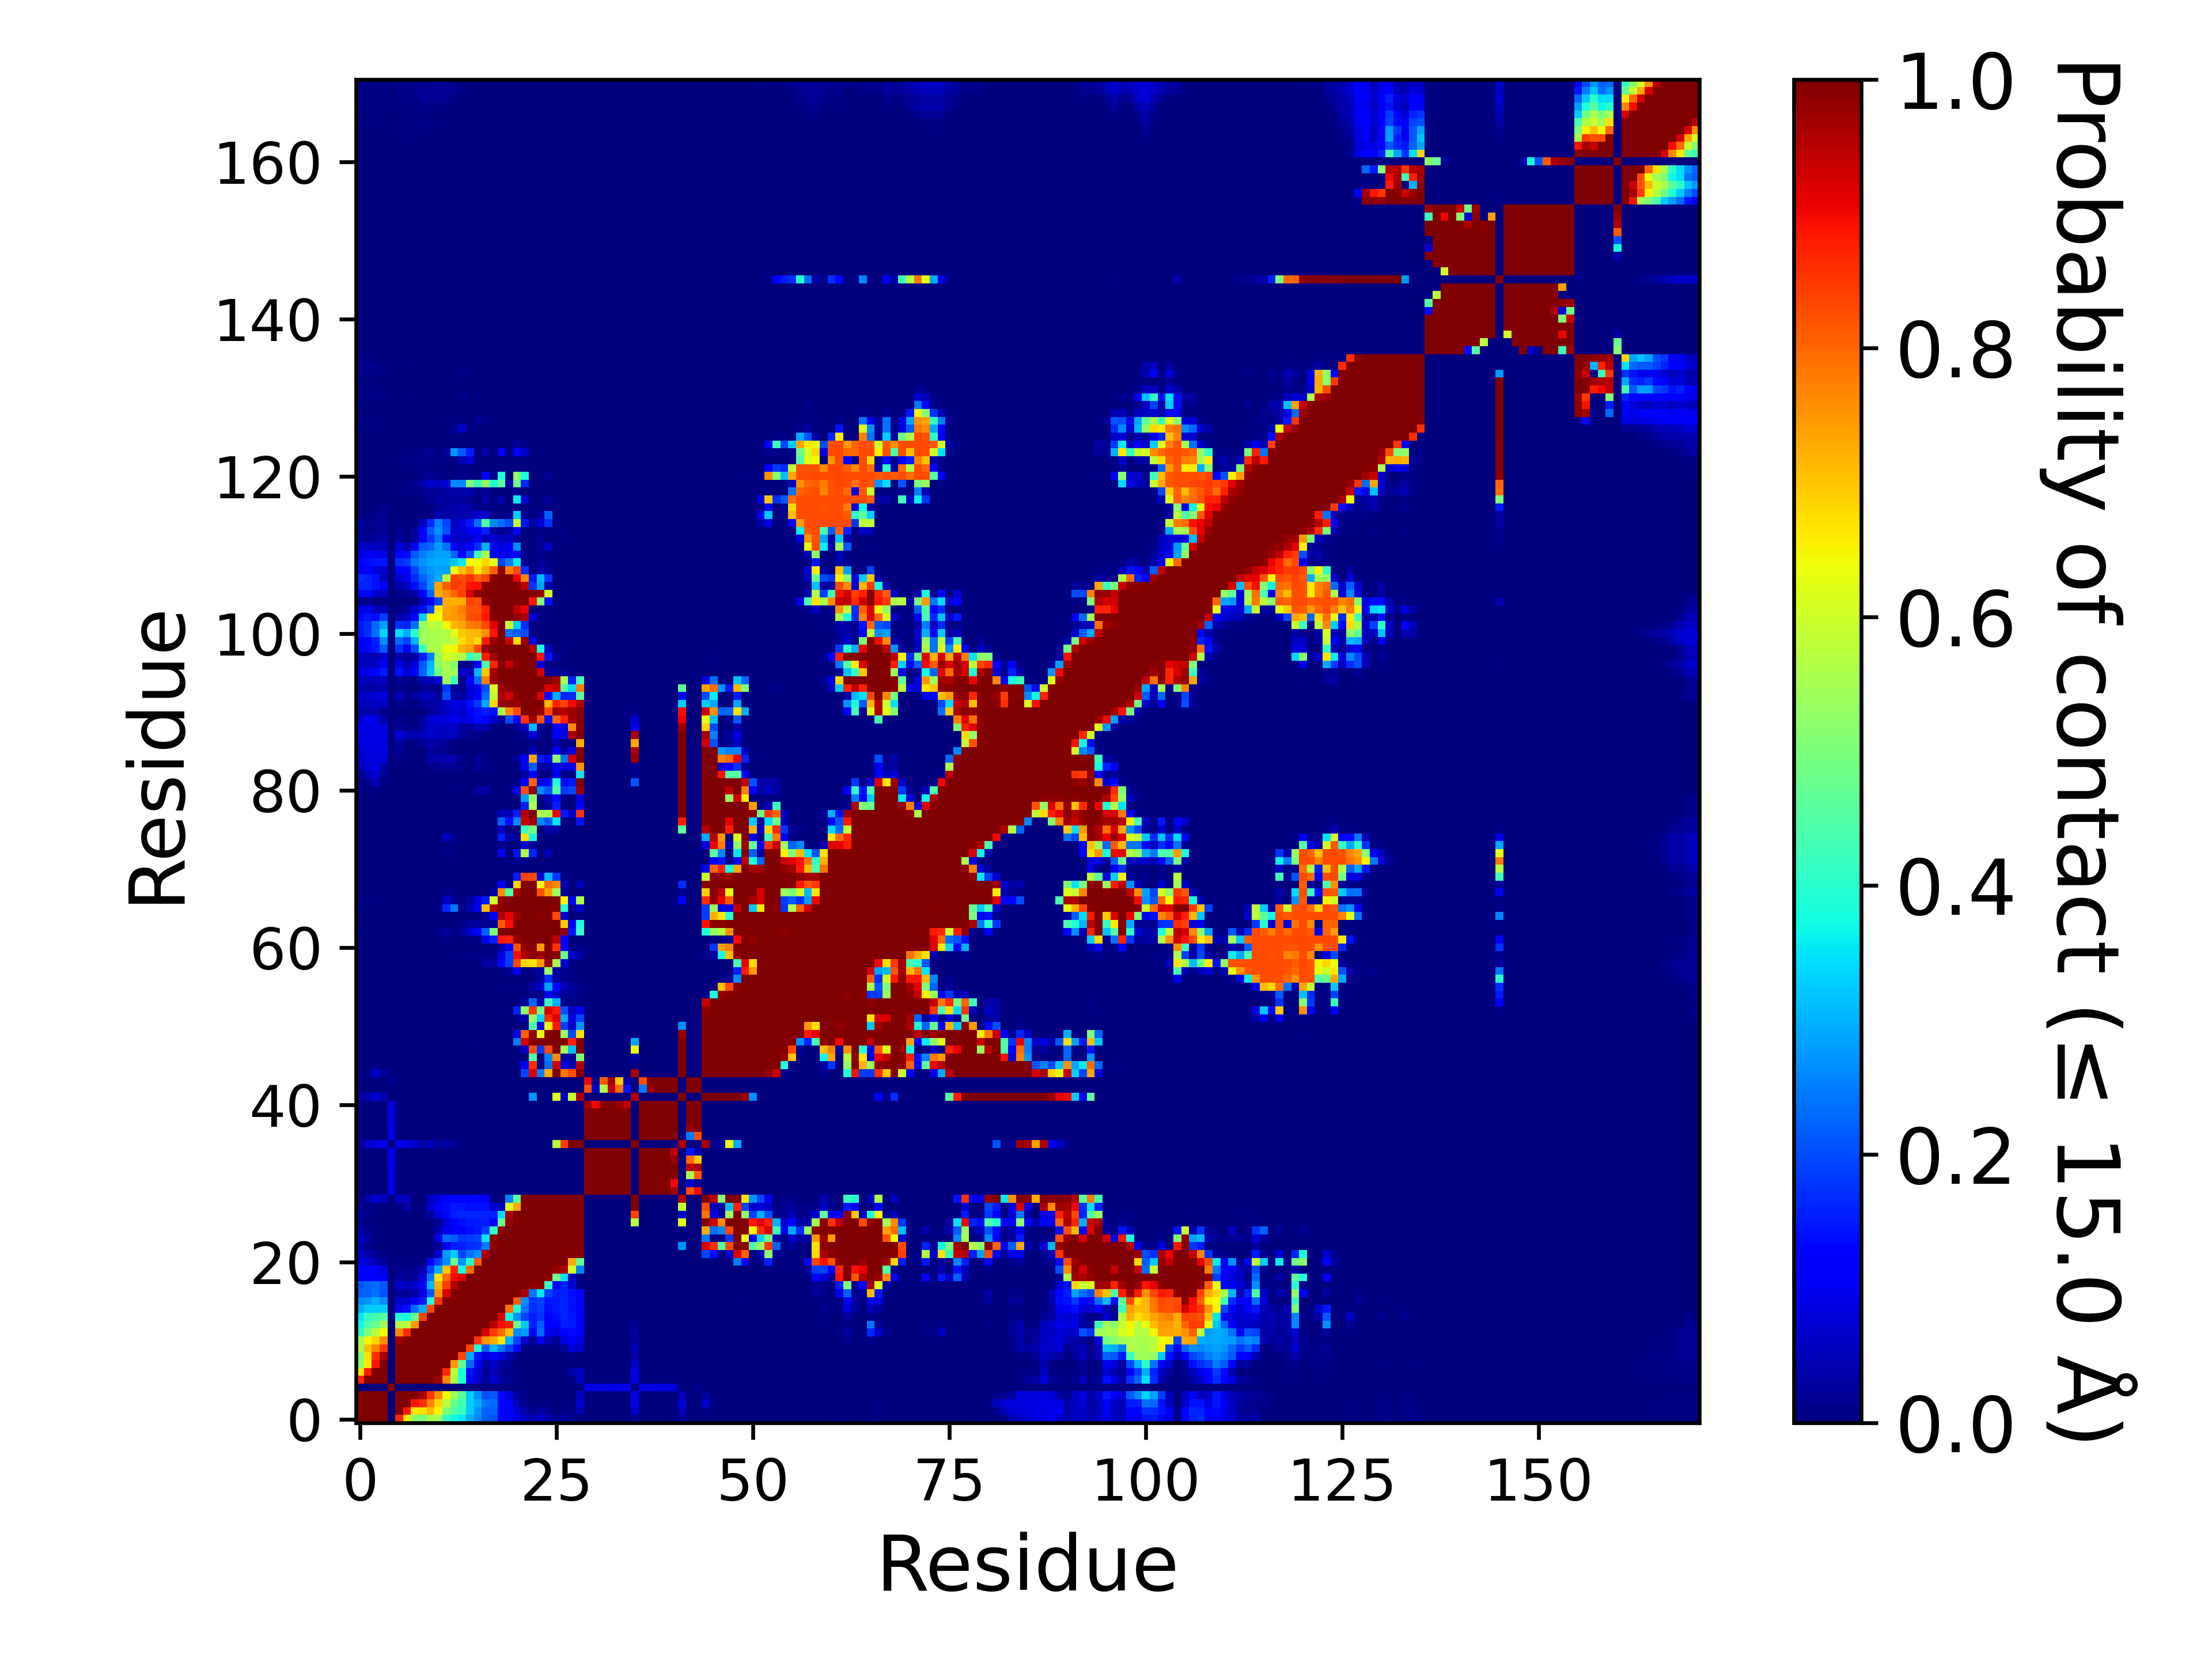

The data file committed next to this chart (first rows):
, 1, 2, 3, 4, 5, 6, 7, 8, 9, 10, 11, 12, 13, 14, 15, 16, 17, 18, 19, 20, 21, 22, 23
1, 1.0, 1.0, 1.0, 1.0, 0.0, 0.87, 0.6616, 0.5165, 0.4977, 0.5557, 0.5441, 0.41, 0.3683, 0.3534, 0.2961, 0.26, 0.2168, 0.2083, 0.127, 0.1203, 0.08552, 0.06323, 0.04458
2, 1.0, 1.0, 1.0, 1.0, 0.0, 1.0, 0.8852, 0.6613, 0.6714, 0.7083, 0.6493, 0.5059, 0.446, 0.4166, 0.3274, 0.2697, 0.2191, 0.2253, 0.1242, 0.1166, 0.07759, 0.03779, 0.00967
3, 1.0, 1.0, 1.0, 1.0, 0.0, 1.0, 1, 0.8899, 0.8561, 0.7695, 0.6872, 0.577, 0.4797, 0.4311, 0.3267, 0.2935, 0.241, 0.2342, 0.1276, 0.1116, 0.04355, 0.01781, 0.00148
4, 1.0, 1.0, 1.0, 1.0, 0.0, 1.0, 1.0, 1.0, 0.9615, 0.8518, 0.7616, 0.6442, 0.5447, 0.4573, 0.3245, 0.2666, 0.2043, 0.214, 0.1228, 0.08216, 0.02564, 0.00996, 0.00061
5, 0.0, 0.0, 0.0, 0.0, 1.0, 0.0, 0.0, 0.0, 0.0, 0.0, 0.0, 0.0, 0.0, 0.0, 0.0, 0.0, 0.0, 0.0, 0.0, 0.0, 0.0, 0.0, 0.0
6, 0.87, 1.0, 1.0, 1.0, 0.0, 1.0, 1.0, 1.0, 1.0, 1.0, 0.9729, 0.7691, 0.5663, 0.3895, 0.1043, 0.06966, 0.02995, 0.07192, 0.02751, 0.0157, 0.00592, 0.0013, 1.999980000199998e-05
7, 0.6616, 0.8852, 1, 1.0, 0.0, 1.0, 1.0, 1.0, 1.0, 1.0, 1.0, 0.8652, 0.5772, 0.3762, 0.1396, 0.06681, 0.02301, 0.04953, 0.01819, 0.01385, 0.00626, 0.00231, 2.999970000299997e-05
8, 0.5165, 0.6613, 0.8899, 1.0, 0.0, 1.0, 1.0, 1.0, 1.0, 1.0, 1.0, 1.0, 0.7475, 0.4695, 0.2289, 0.1047, 0.03185, 0.06769, 0.02623, 0.01846, 0.00271, 0.00062, 5.999940000599994e-05
9, 0.4977, 0.6714, 0.8561, 0.9615, 0.0, 1.0, 1.0, 1.0, 1.0, 1.0, 1.0, 1.0, 1, 0.8335, 0.2965, 0.1509, 0.0824, 0.127, 0.08026, 0.04536, 0.00755, 0.00241, 9.99990000099999e-05
10, 0.5557, 0.7083, 0.7695, 0.8518, 0.0, 1.0, 1.0, 1.0, 1.0, 1.0, 1.0, 1.0, 1.0, 1.0, 0.8324, 0.3935, 0.2138, 0.3051, 0.2459, 0.189, 0.1313, 0.0067, 0.00295
11, 0.5441, 0.6493, 0.6872, 0.7616, 0.0, 0.9729, 1.0, 1.0, 1.0, 1.0, 1.0, 1.0, 1.0, 1.0, 1.0, 0.855, 0.7531, 0.7232, 0.6665, 0.3004, 0.1892, 0.06927, 0.01751
12, 0.41, 0.5059, 0.577, 0.6442, 0.0, 0.7691, 0.8652, 1.0, 1.0, 1.0, 1.0, 1.0, 1.0, 1.0, 1.0, 1.0, 0.9254, 0.8465, 0.7939, 0.7024, 0.2625, 0.2807, 0.103
13, 0.3683, 0.446, 0.4797, 0.5447, 0.0, 0.5663, 0.5772, 0.7475, 1, 1.0, 1.0, 1.0, 1.0, 1.0, 1.0, 1.0, 1.0, 0.9523, 0.8948, 0.8757, 0.4766, 0.3247, 0.1524
14, 0.3534, 0.4166, 0.4311, 0.4573, 0.0, 0.3895, 0.3762, 0.4695, 0.8335, 1.0, 1.0, 1.0, 1.0, 1.0, 1.0, 1.0, 1.0, 1.0, 0.9178, 0.3729, 0.2728, 0.1937, 0.156
15, 0.2961, 0.3274, 0.3267, 0.3245, 0.0, 0.1043, 0.1396, 0.2289, 0.2965, 0.8324, 1.0, 1.0, 1.0, 1.0, 1.0, 1.0, 1.0, 1.0, 1.0, 0.7923, 0.3953, 0.2414, 0.1705
16, 0.26, 0.2697, 0.2935, 0.2666, 0.0, 0.06966, 0.06681, 0.1047, 0.1509, 0.3935, 0.855, 1.0, 1.0, 1.0, 1.0, 1.0, 1.0, 1.0, 1.0, 1.0, 0.8098, 0.2663, 0.1731
17, 0.2168, 0.2191, 0.241, 0.2043, 0.0, 0.02995, 0.02301, 0.03185, 0.0824, 0.2138, 0.7531, 0.9254, 1.0, 1.0, 1.0, 1.0, 1.0, 1.0, 1.0, 1.0, 1.0, 0.9594, 0.2424
18, 0.2083, 0.2253, 0.2342, 0.214, 0.0, 0.07192, 0.04953, 0.06769, 0.127, 0.3051, 0.7232, 0.8465, 0.9523, 1.0, 1.0, 1.0, 1.0, 1.0, 1.0, 1.0, 1.0, 1.0, 0.9817
19, 0.127, 0.1242, 0.1276, 0.1228, 0.0, 0.02751, 0.01819, 0.02623, 0.08026, 0.2459, 0.6665, 0.7939, 0.8948, 0.9178, 1.0, 1.0, 1.0, 1.0, 1.0, 1.0, 1.0, 1.0, 1.0
20, 0.1203, 0.1166, 0.1116, 0.08216, 0.0, 0.0157, 0.01385, 0.01846, 0.04536, 0.189, 0.3004, 0.7024, 0.8757, 0.3729, 0.7923, 1.0, 1.0, 1.0, 1.0, 1.0, 1.0, 1.0, 1.0
21, 0.08552, 0.07759, 0.04355, 0.02564, 0.0, 0.00592, 0.00626, 0.00271, 0.00755, 0.1313, 0.1892, 0.2625, 0.4766, 0.2728, 0.3953, 0.8098, 1.0, 1.0, 1.0, 1.0, 1.0, 1.0, 1.0
22, 0.06323, 0.03779, 0.01781, 0.00996, 0.0, 0.0013, 0.00231, 0.00062, 0.00241, 0.0067, 0.06927, 0.2807, 0.3247, 0.1937, 0.2414, 0.2663, 0.9594, 1.0, 1.0, 1.0, 1.0, 1.0, 1.0
23, 0.04458, 0.00967, 0.00148, 0.00061, 0.0, 1.999980000199998e-05, 2.999970000299997e-05, 5.999940000599994e-05, 9.99990000099999e-05, 0.00295, 0.01751, 0.103, 0.1524, 0.156, 0.1705, 0.1731, 0.2424, 0.9817, 1.0, 1.0, 1.0, 1.0, 1.0
24, 0.06309, 0.03364, 0.00717, 0.00241, 0.0, 0.00076, 0.00079, 0.00061, 0.00045, 0.00342, 0.09286, 0.2336, 0.2173, 0.1767, 0.1857, 0.1933, 0.3522, 0.9862, 1.0, 1.0, 1.0, 1.0, 1.0
25, 0.0404, 0.01265, 0.00623, 0.00222, 0.0, 0.00178, 0.00028, 9.99990000099999e-05, 1.999980000199998e-05, 0.00057, 0.04553, 0.09642, 0.1108, 0.1166, 0.1371, 0.1476, 0.188, 0.4139, 0.9861, 0.9998, 1.0, 1.0, 1.0
26, 0.01621, 0.00233, 0.00198, 0.00079, 0.0, 0.00031, 0.00014, 0.0, 1.999980000199998e-05, 0.00251, 0.02192, 0.07822, 0.1233, 0.1397, 0.1496, 0.1513, 0.155, 0.125, 0.4843, 0.9795, 1.0, 1.0, 1.0
27, 0.02755, 0.00841, 0.00491, 0.00239, 0.0, 0.0018, 0.0063, 0.00048, 0.00064, 0.02563, 0.0838, 0.1327, 0.1547, 0.1608, 0.1617, 0.1635, 0.1598, 0.1589, 0.3467, 0.9599, 0.9996, 1.0, 1.0
28, 0.01217, 0.00956, 0.00527, 0.00291, 0.0, 0.00737, 0.04256, 0.00203, 0.00654, 0.0762, 0.1081, 0.1358, 0.1509, 0.1451, 0.1387, 0.1421, 0.138, 0.07323, 0.06202, 0.6111, 0.7294, 0.9947, 1.0
29, 0.00407, 0.04226, 0.0739, 0.0567, 0.0, 0.0559, 0.0521, 0.00064, 0.00319, 0.06172, 0.08222, 0.1079, 0.1163, 0.1147, 0.1148, 0.129, 0.1079, 0.00748, 0.00187, 0.2575, 0.4722, 0.9956, 1.0
30, 0.0, 0.0, 0.0, 0.0, 0.08776, 0.0, 0.0, 0.0, 0.0, 0.0, 0.0, 0.0, 0.0, 0.0, 0.0, 0.0, 0.0, 0.0, 0.0, 0.0, 0.0, 0.0, 0.0
31, 0.0, 0.0, 0.0, 0.0, 0.08861, 0.0, 0.0, 0.0, 0.0, 0.0, 0.0, 0.0, 0.0, 0.0, 0.0, 0.0, 0.0, 0.0, 0.0, 0.0, 0.0, 0.0, 0.0
32, 0.0, 0.0, 0.0, 0.0, 0.08785, 0.0, 0.0, 0.0, 0.0, 0.0, 0.0, 0.0, 0.0, 0.0, 0.0, 0.0, 0.0, 0.0, 0.0, 0.0, 0.0, 0.0, 0.0
33, 0.0, 0.0, 0.0, 0.0, 0.08813, 0.0, 0.0, 0.0, 0.0, 0.0, 0.0, 0.0, 0.0, 0.0, 0.0, 0.0, 0.0, 0.0, 0.0, 0.0, 0.0, 0.0, 0.0
34, 0.0, 0.0, 0.0, 0.0, 0.09047, 0.0, 0.0, 0.0, 0.0, 0.0, 0.0, 0.0, 0.0, 0.0, 0.0, 0.0, 0.0, 0.0, 0.0, 0.0, 0.0, 0.0, 0.0
35, 0.0, 0.0, 0.0, 0.0, 0.09076, 0.0, 0.0, 0.0, 0.0, 0.0, 0.0, 0.0, 0.0, 0.0, 0.0, 0.0, 0.0, 0.0, 0.0, 0.0, 0.0, 0.0, 0.0
36, 0.01923, 0.06521, 0.08249, 0.08761, 0.0, 0.08786, 0.08741, 0.05914, 0.03473, 0.04867, 0.0217, 0.02896, 0.02089, 0.00199, 2.999970000299997e-05, 0.0, 0.0, 0.0, 0.0, 0.0, 0.0, 0.0, 0.00013
37, 0.0, 0.0, 0.0, 0.0, 0.08722, 0.0, 0.0, 0.0, 0.0, 0.0, 0.0, 0.0, 0.0, 0.0, 0.0, 0.0, 0.0, 0.0, 0.0, 0.0, 0.0, 0.0, 0.0
38, 0.0, 0.0, 0.0, 0.0, 0.08594, 0.0, 0.0, 0.0, 0.0, 0.0, 0.0, 0.0, 0.0, 0.0, 0.0, 0.0, 0.0, 0.0, 0.0, 0.0, 0.0, 0.0, 0.0
39, 0.0, 0.0, 0.0, 0.0, 0.08441, 0.0, 0.0, 0.0, 0.0, 0.0, 0.0, 0.0, 0.0, 0.0, 0.0, 0.0, 0.0, 0.0, 0.0, 0.0, 0.0, 0.0, 0.0
40, 0.0, 0.0, 0.0, 0.0, 0.08611, 0.0, 0.0, 0.0, 0.0, 0.0, 0.0, 0.0, 0.0, 0.0, 0.0, 0.0, 0.0, 0.0, 0.0, 0.0, 0.0, 0.0, 0.0
41, 0.0, 0.0, 0.0, 0.0, 0.07503, 0.0, 0.0, 0.0, 0.0, 0.0, 0.0, 0.0, 0.0, 0.0, 0.0, 0.0, 0.0, 0.0, 0.0, 0.0, 0.0, 0.0, 0.0
42, 0.02071, 0.04858, 0.0775, 0.04512, 0.0, 0.00156, 0.0, 0.0, 0.0, 0.0, 0.0, 0.0, 0.0, 0.0, 0.0, 0.0, 0.0, 0.0, 0.0, 0.0, 0.0, 0.00013, 0.2674
43, 0.0, 0.0, 0.0, 0.0, 0.002, 0.0, 0.0, 0.0, 0.0, 0.0, 0.0, 0.0, 0.0, 0.0, 0.0, 0.0, 0.0, 0.0, 0.0, 0.0, 0.0, 0.0, 0.0
44, 0.0, 0.0, 0.0, 0.0, 0.01455, 0.0, 0.0, 0.0, 0.0, 0.0, 0.0, 0.0, 0.0, 0.0, 0.0, 0.0, 0.0, 0.0, 0.0, 0.0, 0.0, 0.0, 0.0
45, 0.00266, 0.00818, 0.06683, 0.02554, 0.0, 0.0, 0.0, 0.0, 0.0, 0.0, 0.0, 0.0, 0.0, 0.0, 0.0, 0.0, 0.0, 0.0, 0.0, 0.0, 0.0, 0.1922, 0.9188
46, 0.0005, 6.999930000699993e-05, 0.0061, 8.99991000089999e-05, 0.0, 0.0, 0.0, 0.0, 0.0, 0.0, 0.0, 0.0, 0.0, 0.0, 0.0, 0.0, 0.0, 0.0, 0.0, 0.0, 0.0, 0.1132, 0.8631
47, 2.999970000299997e-05, 0.0, 0.00019, 0.0, 0.0, 0.0, 0.0, 0.0, 0.0, 0.0, 0.0, 0.0, 0.0, 0.0, 0.0, 0.0, 0.0, 0.0, 0.0, 0.0, 0.0, 0.00054, 0.4584
48, 0.0, 0.0, 0.00236, 9.99990000099999e-05, 0.0, 0.0, 0.0, 0.0, 0.0, 0.0, 0.0, 0.0, 0.0, 0.0, 3.999960000399996e-05, 0.0, 0.0, 0.0, 0.0, 0.0, 9.99990000099999e-06, 0.06487, 0.8247
49, 0.0, 0.0, 0.00326, 0.00054, 0.0, 0.0, 0.0, 0.0, 0.0, 0.0, 0.0, 9.99990000099999e-06, 0.0, 0.00161, 0.00381, 0.00721, 0.00051, 0.0, 0.0, 0.00048, 0.2484, 0.9244, 1
50, 0.0, 0.0, 0.0, 0.0, 0.0, 0.0, 0.0, 0.0, 0.0, 0.0, 0.0, 0.0, 0.0, 0.0, 0.00072, 0.00053, 1.999980000199998e-05, 0.0, 0.0, 0.00014, 0.1066, 0.8051, 0.9826
51, 0.0, 0.0, 0.0, 0.0, 0.0, 0.0, 0.0, 0.0, 0.0, 0.0, 0.0, 0.0, 0.0, 0.0, 0.0, 0.0, 0.0, 0.0, 0.0, 0.0, 0.0, 0.00473, 0.4454
52, 0.0, 0.0, 0.0, 0.0, 0.0, 0.0, 0.0, 0.0, 0.0, 0.0, 0.0, 0.0, 0.0, 0.0, 0.00022, 9.99990000099999e-06, 0.0, 0.0, 0.0, 0.00121, 0.01163, 0.04493, 0.537
53, 0.0, 0.0, 0.0, 0.0, 0.0, 0.0, 0.0, 0.0, 0.0, 0.0, 0.0, 0.0, 0.0, 0.0, 0.0, 0.0, 0.0, 0.0, 0.00041, 0.00436, 0.1577, 0.5197, 0.8496
54, 0.0, 0.0, 0.0, 0.0, 0.0, 0.0, 0.0, 0.0, 0.0, 0.0, 0.0, 0.0, 0.0, 0.0, 0.0, 0.0, 0.0, 0.0, 0.0, 0.0, 0.00024, 0.02625, 0.2248
55, 0.0, 0.0, 0.0, 0.0, 0.0, 0.0, 0.0, 0.0, 0.0, 0.0, 0.0, 0.0, 0.0, 0.0, 0.0, 0.0, 0.0, 0.0, 0.0, 0.0, 9.99990000099999e-06, 0.0, 0.00799
56, 0.0, 0.0, 0.0, 0.0, 0.0, 0.0, 0.0, 0.0, 0.0, 0.0, 0.0, 0.0, 0.0, 0.0, 0.0, 0.0, 0.0, 0.0, 0.0, 0.00503, 0.00413, 0.00058, 0.02965
57, 0.0, 0.0, 0.0, 0.0, 0.0, 0.0, 0.0, 0.0, 0.0, 0.0, 0.0, 0.0, 0.0, 0.0, 0.0, 0.0, 0.0, 0.0, 0.0, 0.00131, 0.00297, 0.0, 0.00024
58, 3.999960000399996e-05, 0.0, 0.0, 0.0, 0.0, 0.0, 0.0, 0.0, 0.0, 0.0, 0.0, 0.0, 0.0, 0.0, 0.0, 0.0, 0.0, 0.0, 0.00421, 0.02162, 0.1159, 0.00683, 0.0073
59, 0.00087, 6.999930000699993e-05, 0.00021, 0.0, 0.0, 0.0, 0.0, 0.0, 0.0, 0.0, 0.00214, 0.00027, 0.00113, 0.00161, 0.00171, 0.00026, 0.03274, 0.02179, 0.1226, 0.1837, 0.8343, 0.6784, 0.6707
60, 0.00072, 5.999940000599994e-05, 6.999930000699993e-05, 0.0, 0.0, 0.0, 0.0, 0.0, 0.0, 0.0, 0.00011, 0.00142, 0.00471, 0.00641, 0.01502, 0.00748, 0.0114, 0.01516, 0.08475, 0.1903, 0.8911, 0.9592, 0.987
... 111 more rows
